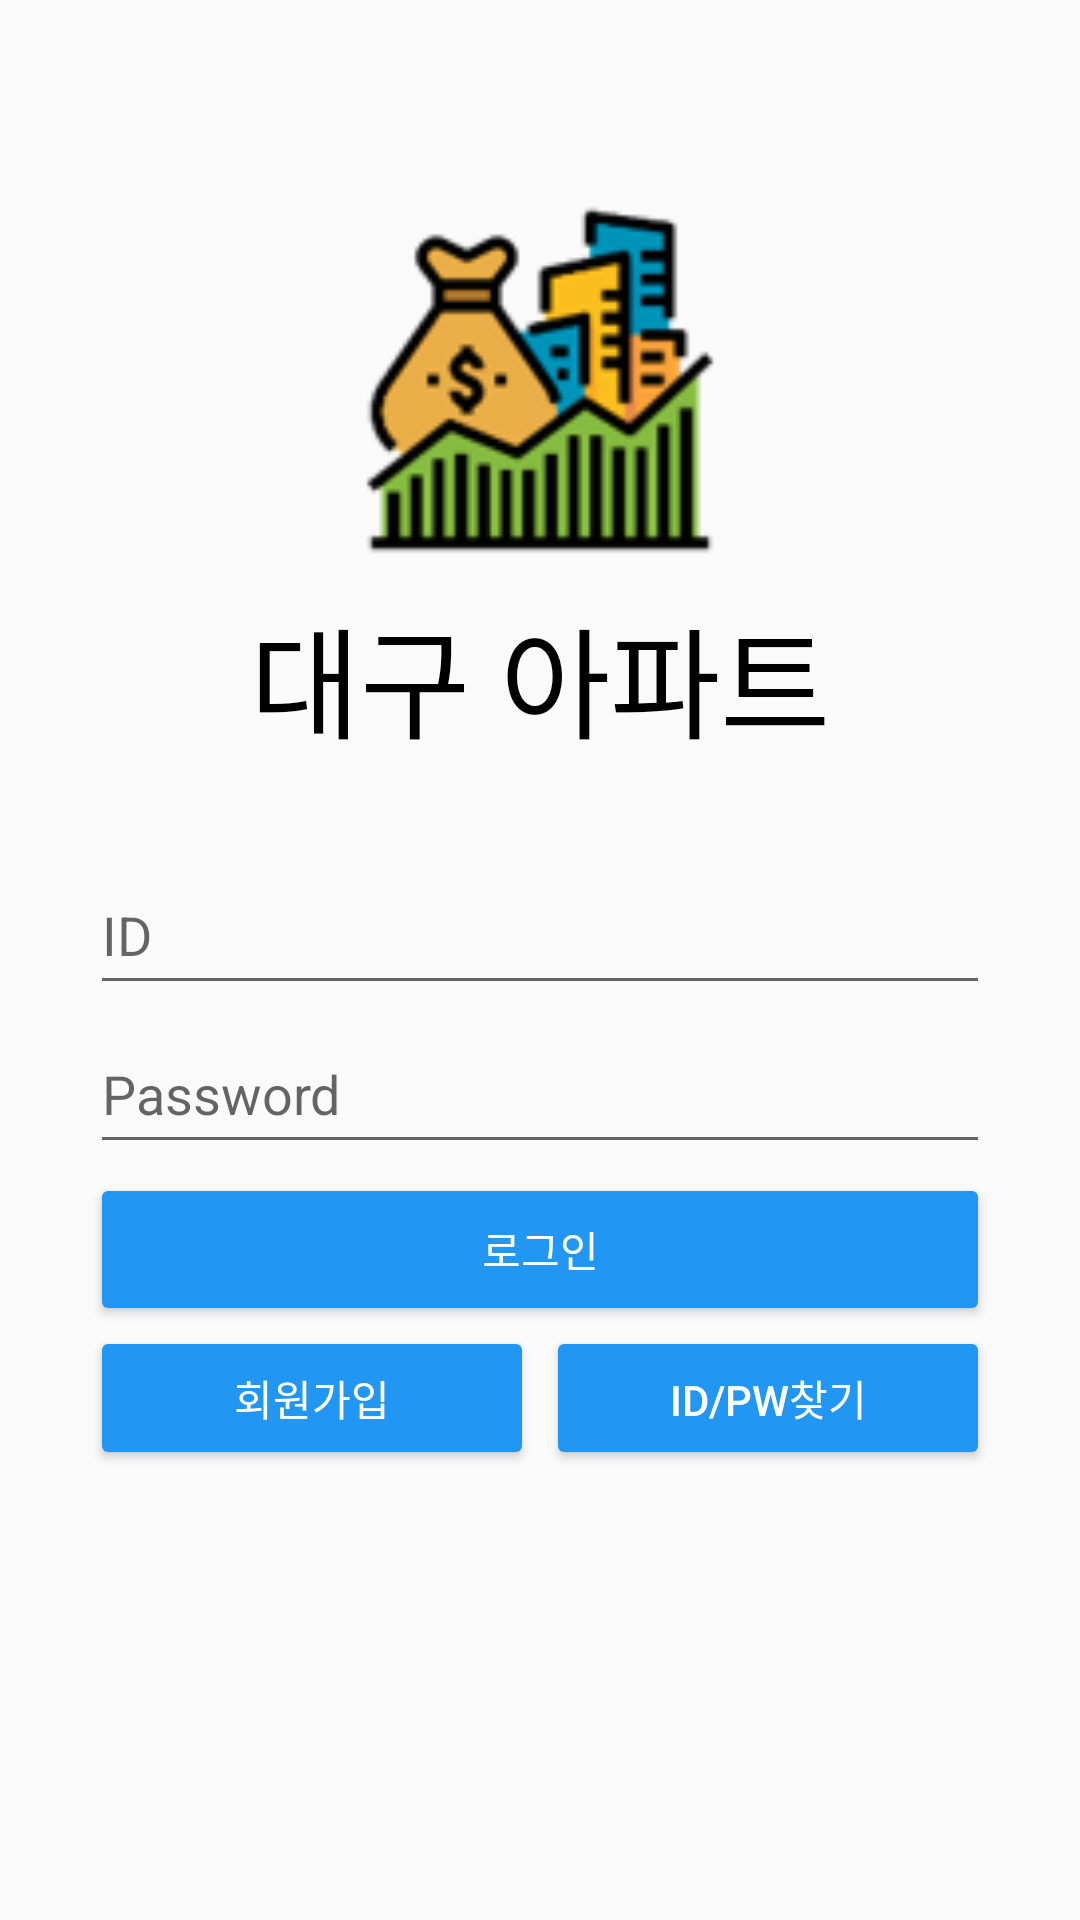

Android layout source for this screen:
<!-- AndroidManifest.xml: application theme AppTheme -->
<!-- res/layout/activity_main.xml -->
<?xml version="1.0" encoding="utf-8"?>
<androidx.constraintlayout.widget.ConstraintLayout xmlns:android="http://schemas.android.com/apk/res/android"
    xmlns:app="http://schemas.android.com/apk/res-auto"
    xmlns:tools="http://schemas.android.com/tools"
    android:layout_width="match_parent"
    android:layout_height="match_parent"
    tools:context=".MainActivity">

    <ImageView
        android:id="@+id/title_image"
        android:layout_width="120dp"
        android:layout_height="120dp"
        android:layout_marginBottom="10dp"
        android:background="@drawable/mainicon"
        app:layout_constraintLeft_toLeftOf="parent"
        app:layout_constraintRight_toRightOf="parent"
        app:layout_constraintBottom_toTopOf="@id/maintitle"/>

    <TextView
        android:id="@+id/maintitle"
        android:layout_width="wrap_content"
        android:layout_height="wrap_content"
        android:text="대구 아파트"
        android:textSize="40dp"
        android:fontFamily="@font/gongbold"
        android:layout_marginBottom="30dp"
        android:textColor="#000000"
        app:layout_constraintLeft_toLeftOf="parent"
        app:layout_constraintRight_toRightOf="parent"
        app:layout_constraintBottom_toTopOf="@id/login_id"
        />


    <Button
        android:id="@+id/login_button"
        style="@style/defaultButton"
        android:layout_width="0dp"
        android:layout_height="51dp"
        android:text="로그인"
        android:backgroundTint="@color/colorAccent"
        app:layout_constraintBottom_toTopOf="@+id/join_button"
        app:layout_constraintRight_toRightOf="@+id/login_id"
        app:layout_constraintLeft_toLeftOf="@id/login_id"
        app:layout_constraintHorizontal_bias="1.0" />


    <EditText
        android:id="@+id/login_id"
        android:layout_width="300dp"
        android:layout_height="50dp"
        android:layout_marginBottom="3dp"
        android:ems="10"
        android:hint="ID"
        android:inputType="textNoSuggestions"
        app:layout_constraintHorizontal_bias="0.5"
        app:layout_constraintBottom_toTopOf="@+id/login_password"
        app:layout_constraintEnd_toEndOf="parent"
        app:layout_constraintStart_toStartOf="parent" />

    <EditText
        android:id="@+id/login_password"
        android:layout_width="0dp"
        android:layout_height="50dp"
        android:layout_marginBottom="3dp"
        android:ems="10"
        android:hint="Password"
        android:inputType="textPassword"
        app:layout_constraintBottom_toTopOf="@+id/login_button"
        app:layout_constraintRight_toRightOf="@+id/login_id"
        app:layout_constraintLeft_toLeftOf="@id/login_id" />


    <Button
        android:id="@+id/join_button"
        style="@style/defaultButton"
        android:layout_width="0dp"
        android:layout_height="wrap_content"
        android:layout_marginRight="2dp"
        android:layout_marginBottom="196dp"
        android:text="회원가입"
        android:backgroundTint="@color/colorAccent"
        app:layout_constraintBaseline_toBaselineOf="@+id/find_button"
        app:layout_constraintBottom_toTopOf="@id/login_button"
        app:layout_constraintEnd_toStartOf="@id/find_button"
        app:layout_constraintHorizontal_bias="0.52"
        app:layout_constraintStart_toStartOf="@id/login_id" />

    <Button
        android:id="@+id/find_button"
        style="@style/defaultButton"
        android:layout_width="0dp"
        android:layout_height="wrap_content"
        android:layout_marginLeft="2dp"
        android:layout_marginBottom="150dp"
        android:text="ID/PW찾기"
        android:backgroundTint="@color/colorAccent"
        app:layout_constraintBottom_toBottomOf="parent"
        app:layout_constraintEnd_toEndOf="@+id/login_id"
        app:layout_constraintStart_toEndOf="@id/join_button" />


</androidx.constraintlayout.widget.ConstraintLayout>
<!-- resources referenced by this layout -->
<resources>
  <color name="colorAccent">#2196F3</color>
  <!-- drawable mainicon: png bitmap (drawable, 7564 bytes) -->
  <style name="defaultButton" parent="Widget.AppCompat.Button.Colored">
          <item name="colorAccent">@color/colorAccent</item>
      </style>
  <style name="AppTheme" parent="Theme.AppCompat.Light.NoActionBar">
          
          <item name="colorPrimary">@color/colorPrimary</item>
          <item name="colorPrimaryDark">@color/colorPrimaryDark</item>
          <item name="colorAccent">@color/colorAccent</item>
  
          <item name="windowActionBar">false</item>
          <item name="windowNoTitle">true</item>
      </style>
  <color name="colorPrimary">#2196F3</color>
  <color name="colorPrimaryDark">#007ee2</color>
</resources>
